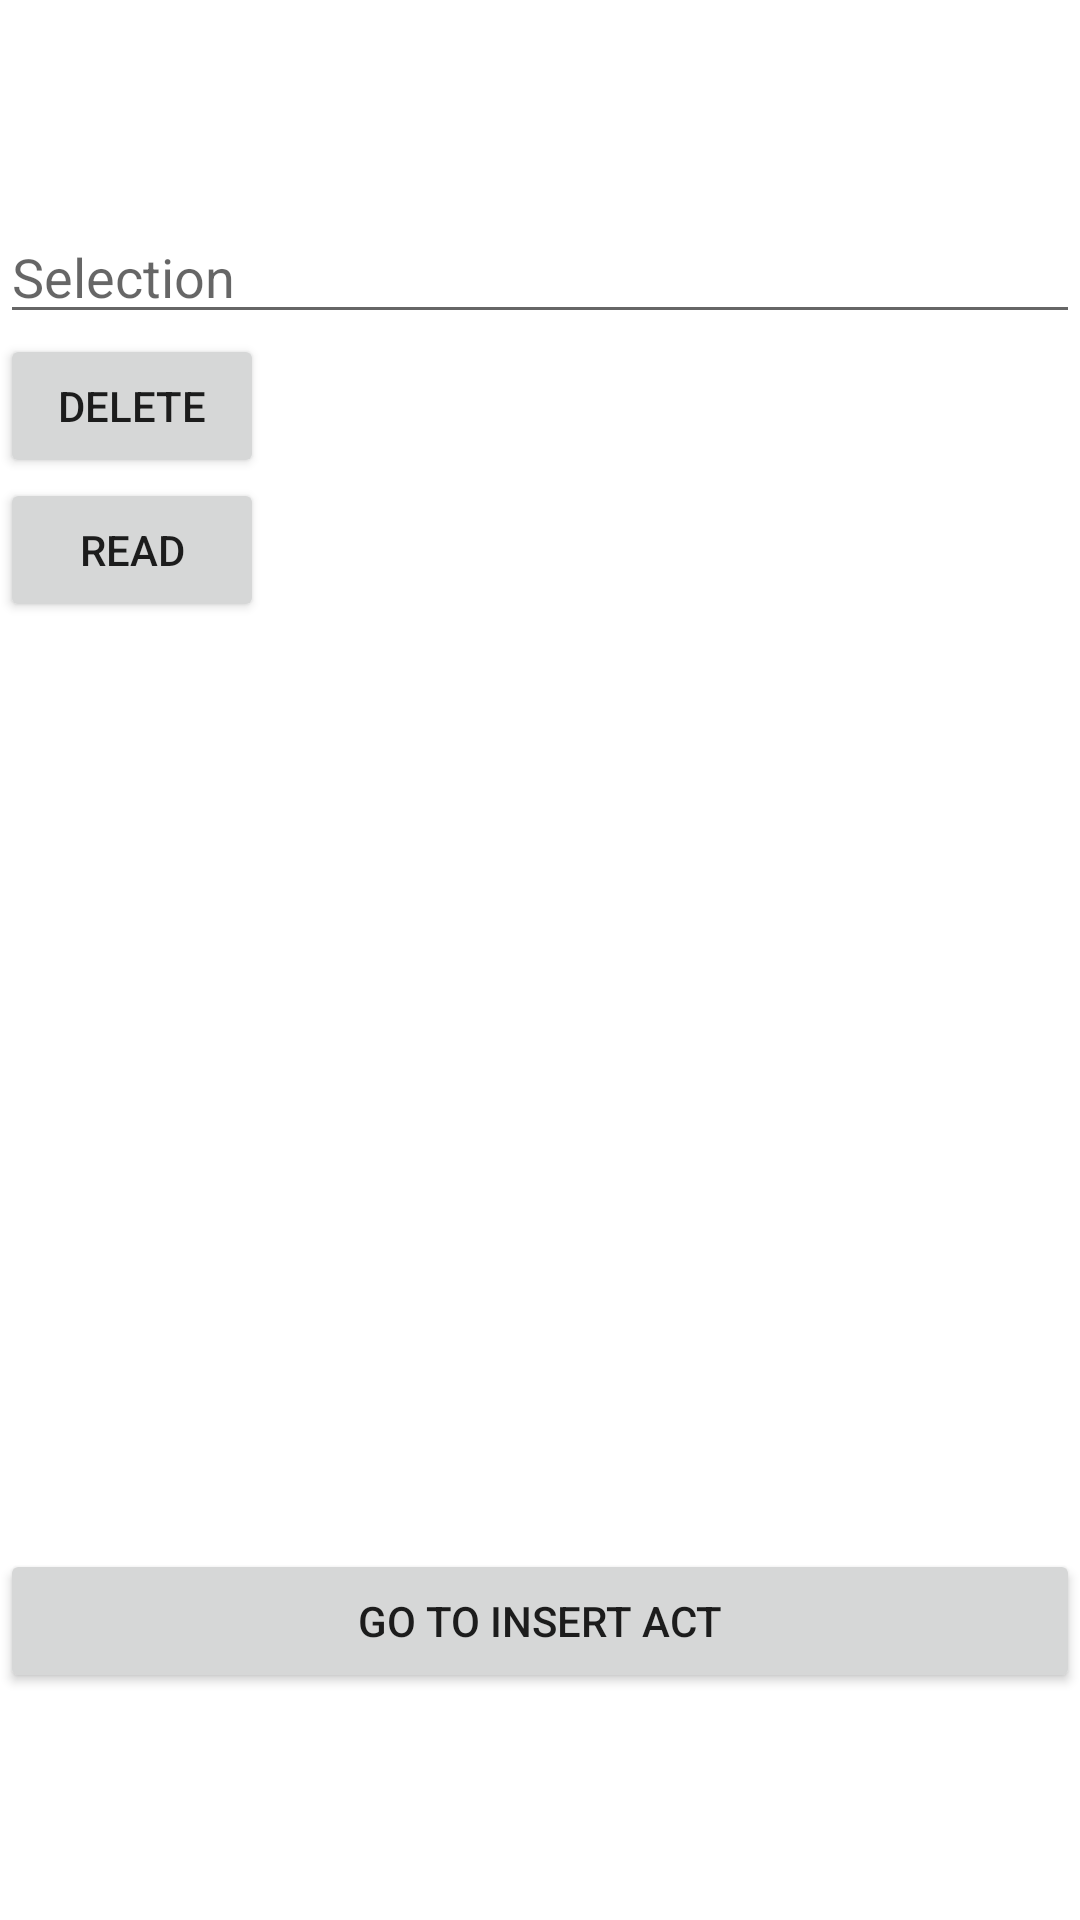

Reconstruct the res/layout file that produces this screen, plus the resources it refers to.
<!-- AndroidManifest.xml: application theme Theme.AleisamidT2 -->
<!-- res/layout/activity_search.xml -->
<?xml version="1.0" encoding="utf-8"?>
<androidx.constraintlayout.widget.ConstraintLayout xmlns:android="http://schemas.android.com/apk/res/android"
    xmlns:app="http://schemas.android.com/apk/res-auto"
    xmlns:tools="http://schemas.android.com/tools"
    android:layout_width="match_parent"
    android:layout_height="match_parent"
    tools:context=".Search">

    <LinearLayout
        android:layout_width="match_parent"
        android:layout_height="match_parent"
        android:orientation="vertical">

        <EditText
            android:id="@+id/idinp"
            android:layout_width="match_parent"
            android:layout_height="wrap_content"
            android:layout_marginTop="70dp"
            android:ems="10"
            android:hint="Selection"
            android:inputType="textPersonName" />

        <Button
            android:id="@+id/deletebtn"
            android:layout_width="wrap_content"
            android:layout_height="wrap_content"
            android:text="delete" />

        <Button
            android:id="@+id/searchBtn"
            android:layout_width="wrap_content"
            android:layout_height="wrap_content"
            android:text="Read" />

        <TextView
            android:id="@+id/resulttt"
            android:layout_width="wrap_content"
            android:layout_height="wrap_content"
            android:layout_marginStart="186dp"
            android:layout_marginBottom="282dp"
            android:textSize="20sp" />

        <Button
            android:id="@+id/goInsert"
            android:layout_width="match_parent"
            android:layout_height="wrap_content"
            android:text="Go to Insert Act" />

    </LinearLayout>

</androidx.constraintlayout.widget.ConstraintLayout>
<!-- resources referenced by this layout -->
<resources>
  <style name="Theme.AleisamidT2" parent="Theme.MaterialComponents.DayNight.DarkActionBar">
          
          <item name="colorPrimary">@color/purple_500</item>
          <item name="colorPrimaryVariant">@color/purple_700</item>
          <item name="colorOnPrimary">@color/white</item>
          
          <item name="colorSecondary">@color/teal_200</item>
          <item name="colorSecondaryVariant">@color/teal_700</item>
          <item name="colorOnSecondary">@color/black</item>
          
          <item name="android:statusBarColor" tools:targetApi="l">?attr/colorPrimaryVariant</item>
          
      </style>
  <!-- not gathered from this repository: default colours our renderer supplied (Android Studio template values) -->
  <color name="purple_500">#FF6200EE</color>
  <color name="purple_700">#FF3700B3</color>
  <color name="teal_200">#FF03DAC5</color>
  <color name="teal_700">#FF018786</color>
  <color name="black">#FF000000</color>
  <color name="white">#FFFFFFFF</color>
</resources>
